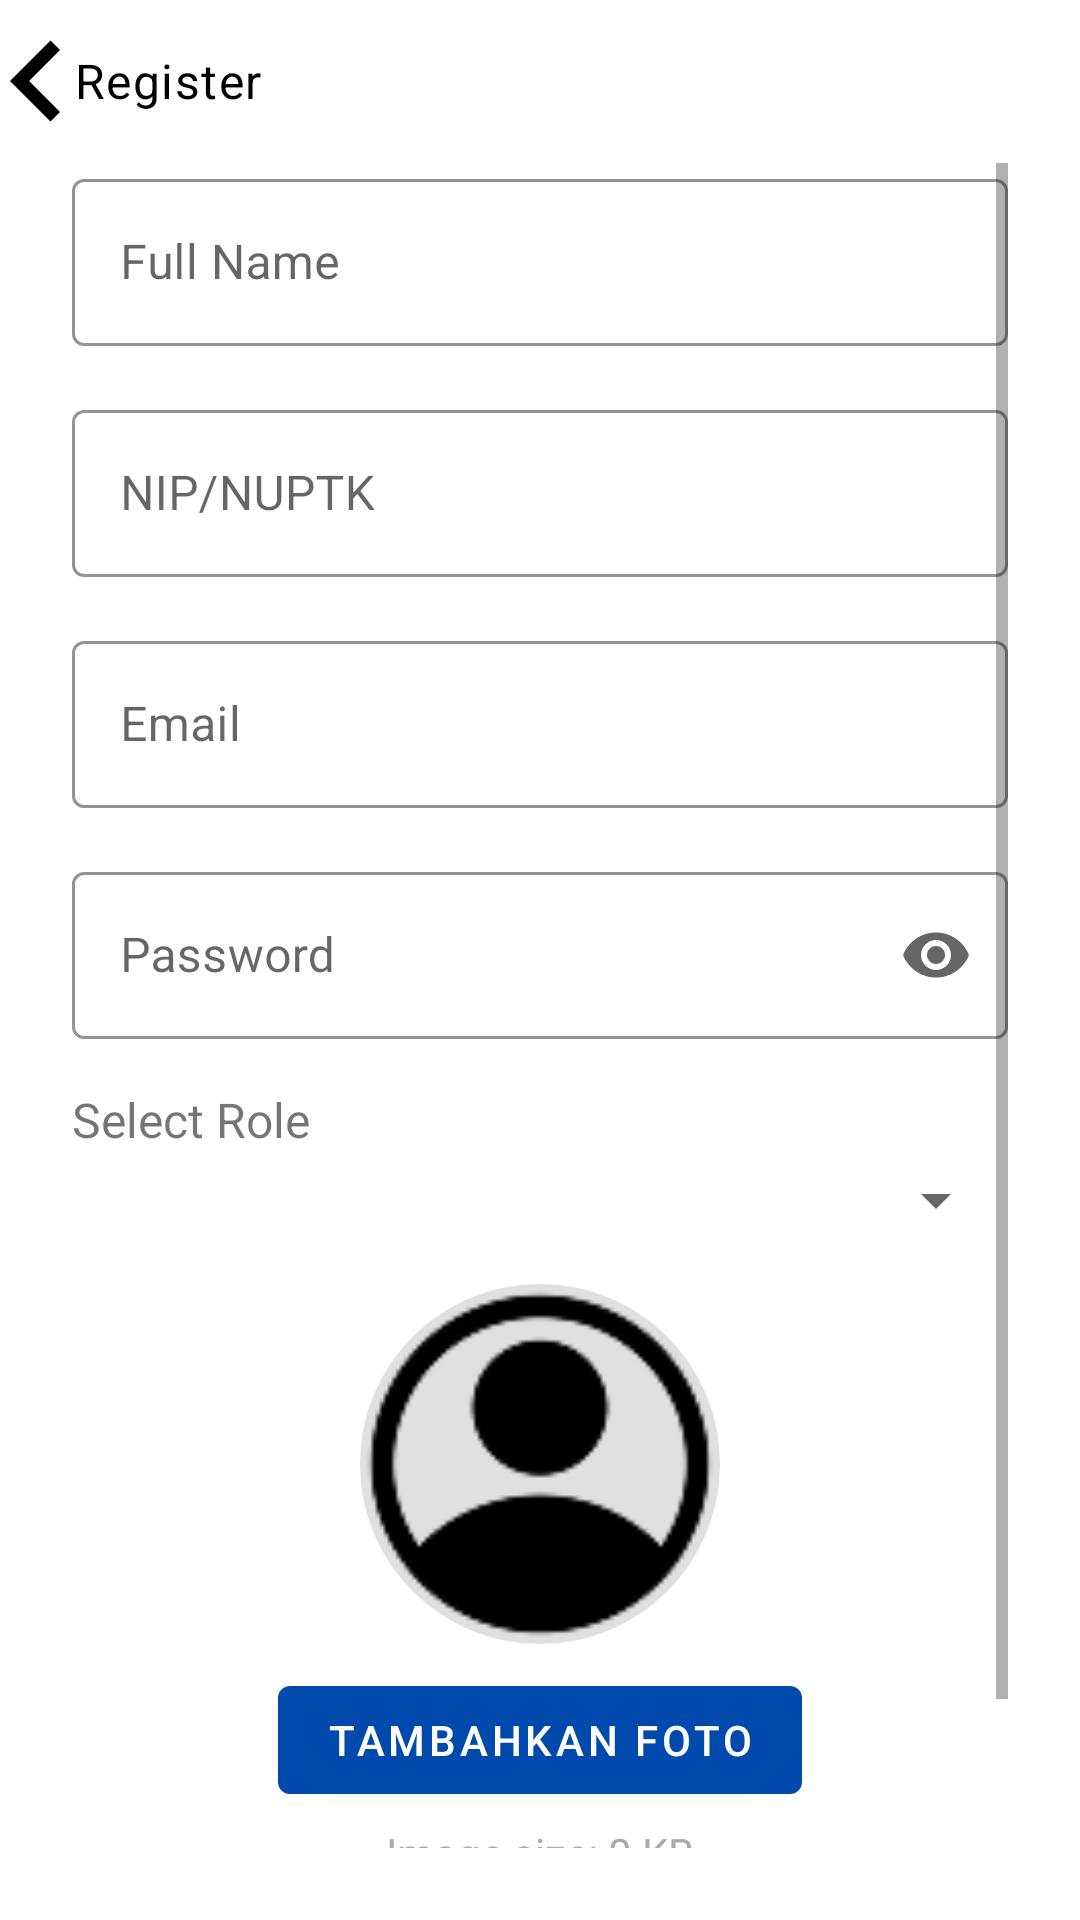

Write the Android layout XML for this screen, with the resource values it uses.
<!-- AndroidManifest.xml: application theme Theme.AbsensiGeo -->
<!-- res/layout/activity_register.xml -->
<?xml version="1.0" encoding="utf-8"?>
<RelativeLayout xmlns:android="http://schemas.android.com/apk/res/android"
    xmlns:app="http://schemas.android.com/apk/res-auto"
    xmlns:tools="http://schemas.android.com/tools"
    android:layout_width="match_parent"
    android:layout_height="match_parent"
    tools:context=".RegisterActivity">

    <LinearLayout
        android:id="@+id/linear01"
        android:layout_width="match_parent"
        android:layout_height="wrap_content"
        android:layout_alignParentTop="true"
        android:gravity="center_vertical">

        <ImageView
            android:id="@+id/historyId"
            android:layout_width="54dp"
            android:layout_height="54dp"
            android:layout_marginLeft="-15dp"
            android:src="@drawable/ic_back"/>

        <TextView
            android:layout_width="wrap_content"
            android:layout_height="wrap_content"
            android:text="Register"
            android:layout_marginLeft="-15dp"
            android:textAppearance="?attr/textAppearanceBody1"/>

    </LinearLayout>

<ScrollView
    android:layout_below="@+id/linear01"
    android:id="@+id/scrollView"
    android:layout_width="match_parent"
    android:layout_height="match_parent"
    android:fillViewport="true"
    android:layout_marginTop="-24dp"
    android:padding="24dp">

    <LinearLayout
        android:orientation="vertical"
        android:layout_width="match_parent"
        android:layout_height="wrap_content">

        <com.google.android.material.textfield.TextInputLayout
            style="@style/Widget.MaterialComponents.TextInputLayout.OutlinedBox"
            android:layout_width="match_parent"
            android:layout_height="wrap_content"
            android:hint="Full Name"
            app:boxStrokeColor="@color/purple_500"
            app:boxBackgroundMode="outline">

            <com.google.android.material.textfield.TextInputEditText
                android:id="@+id/nameEditText"
                android:layout_width="match_parent"
                android:layout_height="wrap_content"
                android:inputType="textPersonName" />
        </com.google.android.material.textfield.TextInputLayout>

        <com.google.android.material.textfield.TextInputLayout
            style="@style/Widget.MaterialComponents.TextInputLayout.OutlinedBox"
            android:layout_width="match_parent"
            android:layout_height="wrap_content"
            android:hint="NIP/NUPTK"
            app:boxStrokeColor="@color/purple_500"
            app:boxBackgroundMode="outline"
            android:layout_marginTop="16dp">

            <com.google.android.material.textfield.TextInputEditText
                android:id="@+id/nipEditText"
                android:layout_width="match_parent"
                android:layout_height="wrap_content"
                android:inputType="number" />
        </com.google.android.material.textfield.TextInputLayout>

        <com.google.android.material.textfield.TextInputLayout
            style="@style/Widget.MaterialComponents.TextInputLayout.OutlinedBox"
            android:layout_width="match_parent"
            android:layout_height="wrap_content"
            android:hint="Email"
            app:boxStrokeColor="@color/purple_500"
            app:boxBackgroundMode="outline"
            android:layout_marginTop="16dp">

            <com.google.android.material.textfield.TextInputEditText
                android:id="@+id/emailEditText"
                android:layout_width="match_parent"
                android:layout_height="wrap_content"
                android:inputType="textEmailAddress" />
        </com.google.android.material.textfield.TextInputLayout>

        <com.google.android.material.textfield.TextInputLayout
            style="@style/Widget.MaterialComponents.TextInputLayout.OutlinedBox"
            android:layout_width="match_parent"
            android:layout_height="wrap_content"
            android:hint="Password"
            app:endIconMode="password_toggle"
            app:boxStrokeColor="@color/purple_500"
            app:boxBackgroundMode="outline"
            android:layout_marginTop="16dp">

            <com.google.android.material.textfield.TextInputEditText
                android:id="@+id/passwordEditText"
                android:layout_width="match_parent"
                android:layout_height="wrap_content"
                android:inputType="textPassword" />
        </com.google.android.material.textfield.TextInputLayout>

        <TextView
            android:layout_width="match_parent"
            android:layout_height="wrap_content"
            android:text="Select Role"
            android:textSize="16sp"
            android:layout_marginTop="16dp"
            android:paddingBottom="4dp" />

        <Spinner
            android:id="@+id/roleSpinner"
            android:layout_width="match_parent"
            android:layout_height="wrap_content"
            android:padding="12dp"
            android:spinnerMode="dropdown" />

        <ImageView
            android:id="@+id/profileImageView"
            android:layout_width="120dp"
            android:layout_height="120dp"
            android:layout_gravity="center"
            android:layout_marginTop="16dp"
            android:src="@drawable/ic_account"
            android:background="@drawable/avatar_background"
            android:scaleType="centerCrop" />

        <Button
            android:id="@+id/selectImageButton"
            android:layout_width="wrap_content"
            android:layout_height="wrap_content"
            android:text="Tambahkan Foto"
            android:layout_gravity="center"
            android:layout_marginTop="8dp" />

        <TextView
            android:id="@+id/imageSizeTextView"
            android:layout_width="wrap_content"
            android:layout_height="wrap_content"
            android:layout_gravity="center"
            android:text="Image size: 0 KB"
            android:textSize="14sp"
            android:paddingTop="4dp"
            android:textColor="@android:color/darker_gray" />



        <com.google.android.material.button.MaterialButton
            android:id="@+id/registerButton"
            android:layout_width="match_parent"
            android:layout_height="wrap_content"
            android:layout_marginTop="24dp"
            android:text="Register"
            style="@style/Widget.MaterialComponents.Button"
            android:backgroundTint="@color/purple_500"
            android:textColor="@android:color/white" />

    </LinearLayout>
</ScrollView>
</RelativeLayout>
<!-- resources referenced by this layout -->
<resources>
  <color name="purple_500">#FF6200EE</color>
  <!-- drawable avatar_background (drawable) -->
  <shape xmlns:android="http://schemas.android.com/apk/res/android"
      android:shape="oval">
      <solid android:color="#E0E0E0"/> 
  </shape>
  <!-- drawable ic_account: png bitmap (drawable, 2653 bytes) -->
  <!-- drawable ic_back (drawable) -->
  <vector xmlns:android="http://schemas.android.com/apk/res/android" android:autoMirrored="true" android:height="72dp" android:tint="#000000" android:viewportHeight="24" android:viewportWidth="24" android:width="72dp">
        
      <path android:fillColor="@android:color/white" android:pathData="M15.41,16.59L10.83,12l4.58,-4.59L14,6l-6,6 6,6 1.41,-1.41z"/>
      
  </vector>
  <style name="Theme.AbsensiGeo" parent="Theme.MaterialComponents.DayNight.NoActionBar">
          <item name="colorPrimary">#004AAD</item>
          <item name="colorPrimaryVariant">@color/purple_700</item>
          <item name="colorOnPrimary">@android:color/white</item>
          <item name="colorSecondary">@color/teal_200</item>
          <item name="colorOnSecondary">@android:color/black</item>
          <item name="colorError">@android:color/holo_red_dark</item>
  
          
          <item name="android:textColorPrimary">@color/text_primary_light</item>
      </style>
  <color name="purple_700">#FF3700B3</color>
  <color name="teal_200">#FF03DAC5</color>
  <color name="text_primary_light">#000000</color>
</resources>
